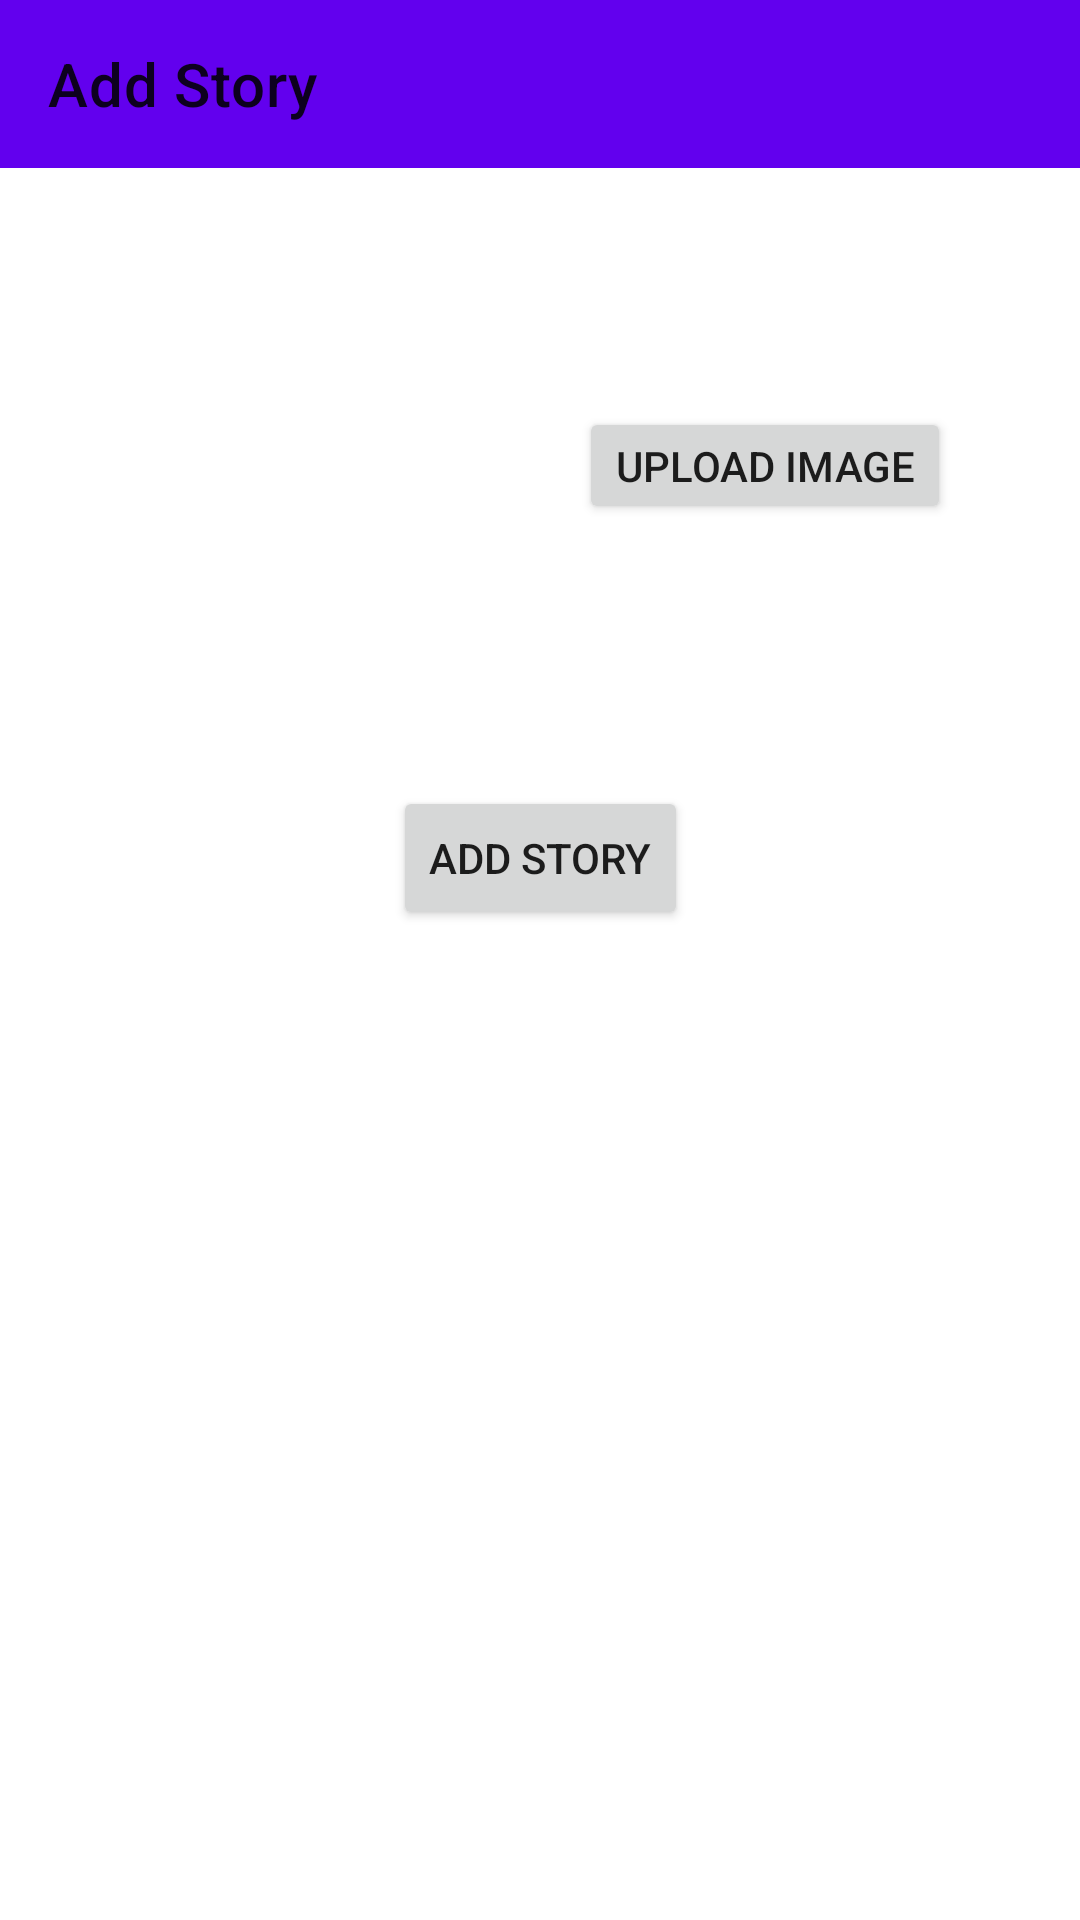

Layout XML and referenced resources for this Android screen:
<!-- AndroidManifest.xml: application theme Theme.PageBook.NoActionBar -->
<!-- res/layout/activity_add_story.xml -->
<?xml version="1.0" encoding="utf-8"?>
<androidx.constraintlayout.widget.ConstraintLayout
    xmlns:android="http://schemas.android.com/apk/res/android"
    xmlns:app="http://schemas.android.com/apk/res-auto"
    xmlns:tools="http://schemas.android.com/tools"
    android:layout_width="match_parent"
    android:layout_height="match_parent"
    tools:context=".ui.stories.AddStoryActivity">

    <com.google.android.material.appbar.AppBarLayout
        android:id="@+id/appBarLayout_add_story"
        android:layout_width="match_parent"
        android:layout_height="wrap_content"
        app:layout_constraintEnd_toEndOf="parent"
        app:layout_constraintStart_toStartOf="parent"
        app:layout_constraintTop_toTopOf="parent">

        <androidx.appcompat.widget.Toolbar
            android:id="@+id/toolbar_add_story"
            android:layout_width="match_parent"
            android:layout_height="?attr/actionBarSize"
            app:title="Add Story">

        </androidx.appcompat.widget.Toolbar>

    </com.google.android.material.appbar.AppBarLayout>

    <androidx.constraintlayout.widget.ConstraintLayout
        android:id="@+id/iv_post_layout"
        android:layout_width="match_parent"
        android:layout_height="wrap_content"
        android:layout_marginStart="8dp"
        android:layout_marginLeft="8dp"
        android:layout_marginTop="24dp"
        android:layout_marginEnd="8dp"
        android:layout_marginRight="8dp"
        app:layout_constraintEnd_toEndOf="parent"
        app:layout_constraintStart_toStartOf="parent"
        app:layout_constraintTop_toBottomOf="@+id/appBarLayout_add_story">

        <ImageView
            android:id="@+id/iv_story_img"
            android:layout_width="150dp"
            android:layout_height="150dp"
            android:src="@drawable/user_placeholder"
            app:layout_constraintStart_toStartOf="parent"
            app:layout_constraintTop_toTopOf="parent" />

        <Button
            android:id="@+id/btn_upload_story_img"
            android:layout_width="wrap_content"
            android:layout_height="wrap_content"
            android:minWidth="0dp"
            android:minHeight="0dp"
            android:text="Upload Image"
            app:layout_constraintBottom_toBottomOf="parent"
            app:layout_constraintEnd_toEndOf="parent"
            app:layout_constraintStart_toEndOf="@+id/iv_story_img"
            app:layout_constraintTop_toTopOf="parent" />






































    </androidx.constraintlayout.widget.ConstraintLayout>

    <Button
        android:id="@+id/btn_add_story"
        android:layout_width="wrap_content"
        android:layout_height="wrap_content"
        android:layout_marginStart="8dp"
        android:layout_marginEnd="8dp"
        android:layout_marginTop="32dp"
        android:text="Add Story"
        app:layout_constraintEnd_toEndOf="parent"
        app:layout_constraintStart_toStartOf="parent"
        app:layout_constraintTop_toBottomOf="@+id/iv_post_layout" />

</androidx.constraintlayout.widget.ConstraintLayout>
<!-- resources referenced by this layout -->
<resources>
  <style name="Theme.PageBook.NoActionBar">
          <item name="windowActionBar">false</item>
          <item name="windowNoTitle">true</item>
      </style>
</resources>
